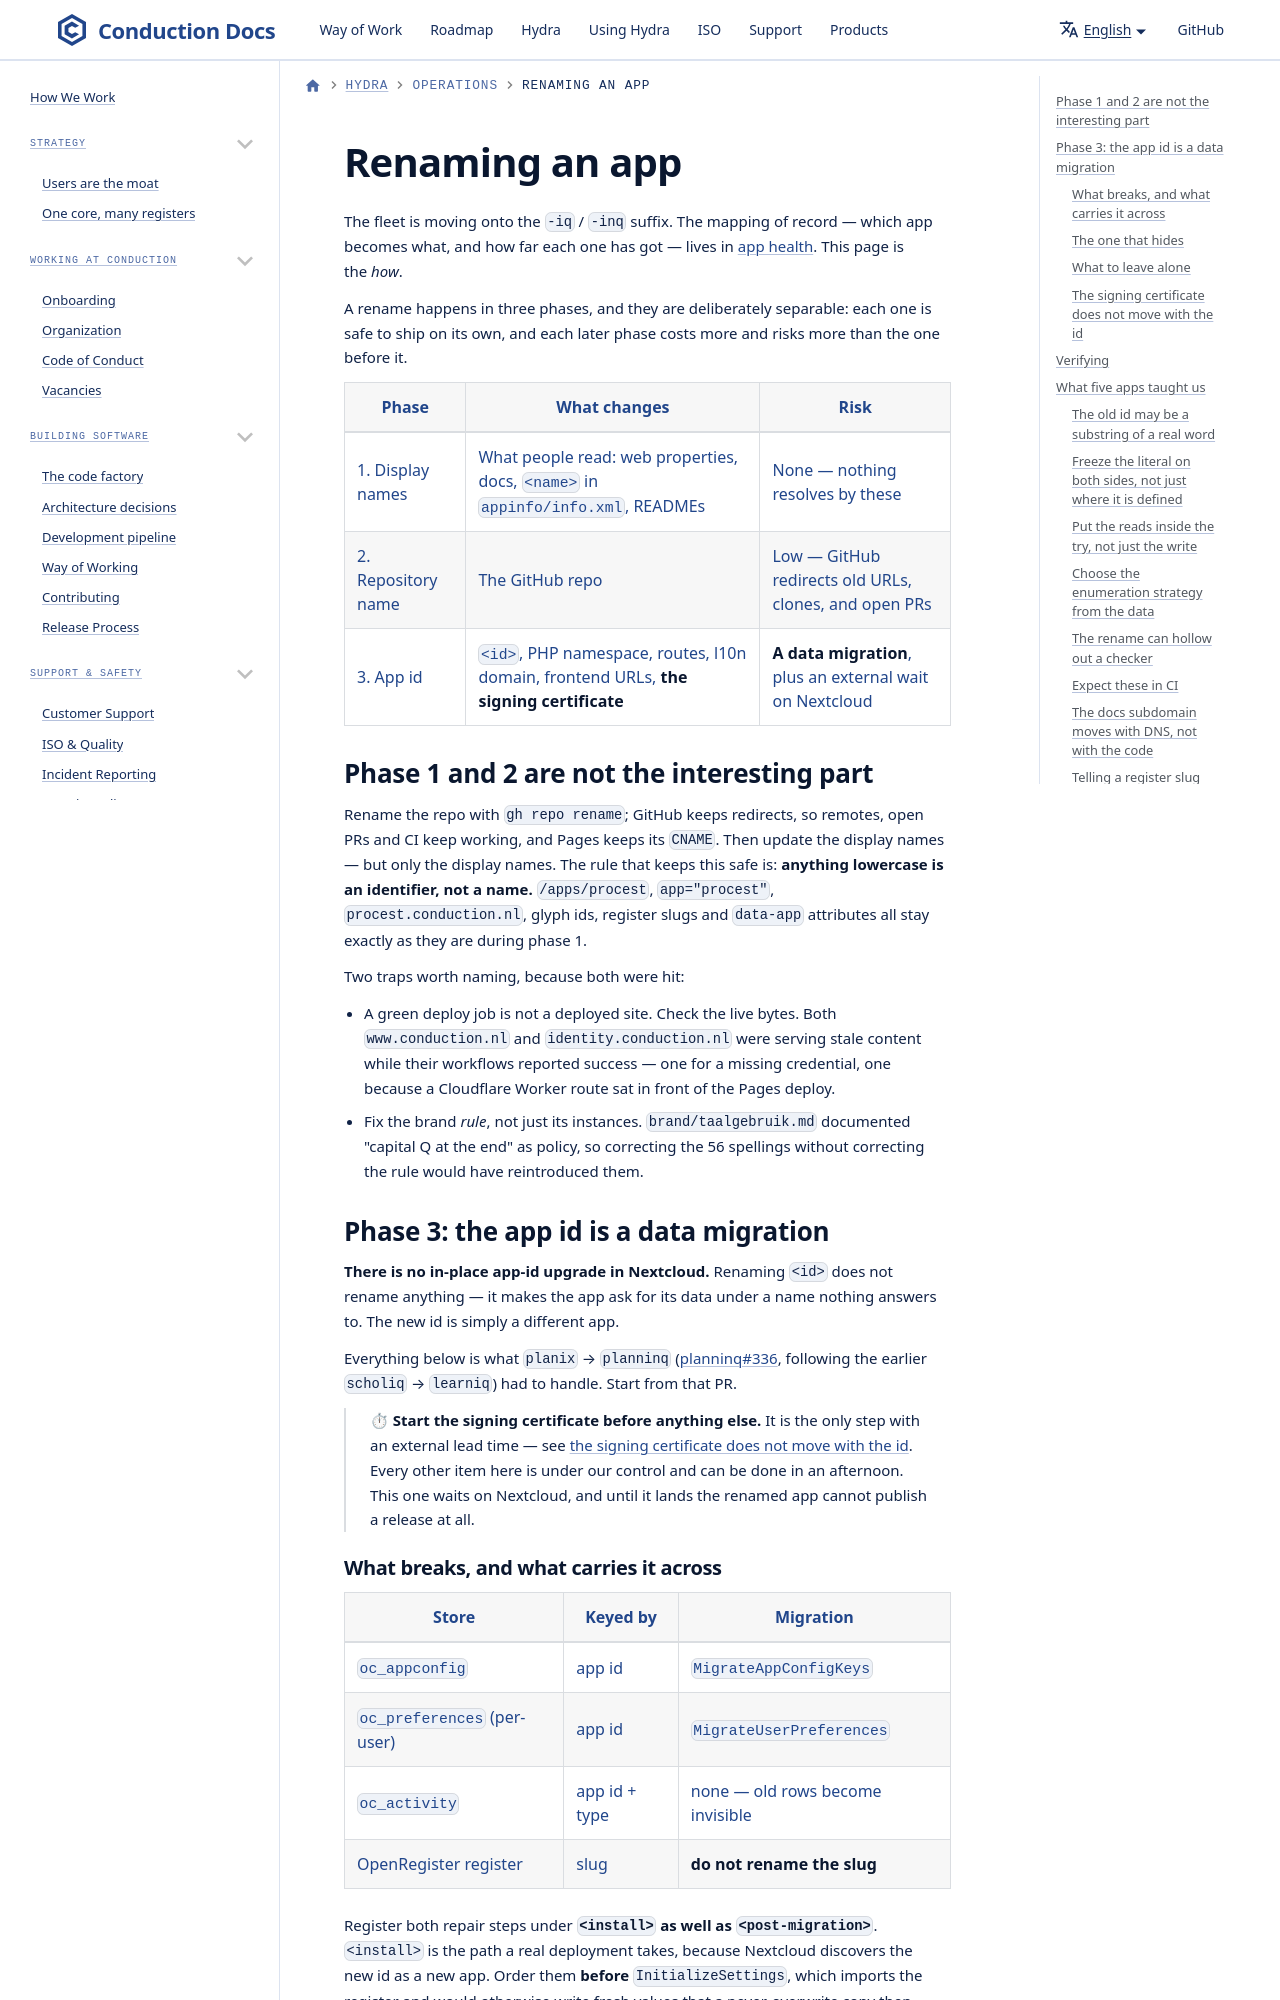

repository: ConductionNL/.github · page: hydra/operations/renaming-an-app/index.html · generator: docusaurus

# Renaming an app

The fleet is moving onto the `-iq` / `-inq` suffix. The mapping of record —
which app becomes what, and how far each one has got — lives in
[app health](./app-health.md#renaming). This page is the *how*.

A rename happens in three phases, and they are deliberately separable: each
one is safe to ship on its own, and each later phase costs more and risks more
than the one before it.

| Phase | What changes | Risk |
| --- | --- | --- |
| 1. Display names | What people read: web properties, docs, `<name>` in `appinfo/info.xml`, READMEs | None — nothing resolves by these |
| 2. Repository name | The GitHub repo | Low — GitHub redirects old URLs, clones, and open PRs |
| 3. App id | `<id>`, PHP namespace, routes, l10n domain, frontend URLs, **the signing certificate** | **A data migration**, plus an external wait on Nextcloud |

## Phase 1 and 2 are not the interesting part

Rename the repo with `gh repo rename`; GitHub keeps redirects, so remotes,
open PRs and CI keep working, and Pages keeps its `CNAME`. Then update the
display names — but only the display names. The rule that keeps this safe is:
**anything lowercase is an identifier, not a name.** `/apps/procest`,
`app="procest"`, `procest.conduction.nl`, glyph ids, register slugs and
`data-app` attributes all stay exactly as they are during phase 1.

Two traps worth naming, because both were hit:

- A green deploy job is not a deployed site. Check the live bytes. Both
  `www.conduction.nl` and `identity.conduction.nl` were serving stale content
  while their workflows reported success — one for a missing credential, one
  because a Cloudflare Worker route sat in front of the Pages deploy.
- Fix the brand *rule*, not just its instances. `brand/taalgebruik.md`
  documented "capital Q at the end" as policy, so correcting the 56 spellings
  without correcting the rule would have reintroduced them.
